Run: headless pygame with SDL's dummy video driver; simulated clock (each Clock.tick advances the game by its frame time, no real sleeping); random seed 0; keys injected as events and as key.get_pressed() state; no mouse input.
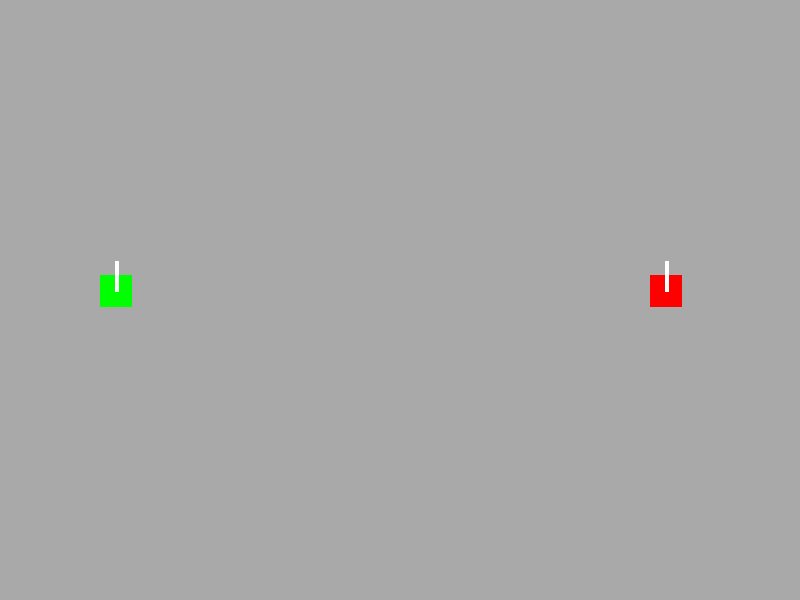
Frame 1 of 4 · flips 1–60 · no input
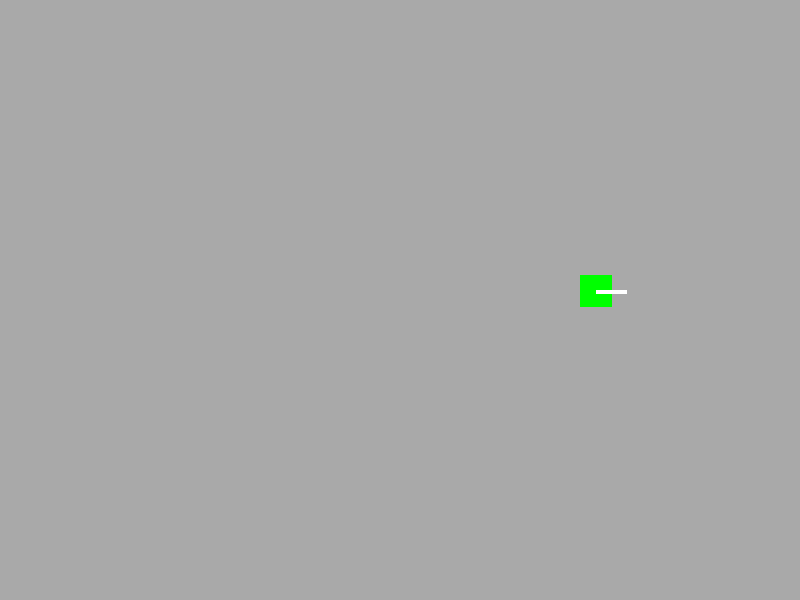
Frame 2 of 4 · flips 61–180 · tapped SPACE, RETURN · held RIGHT (→), D
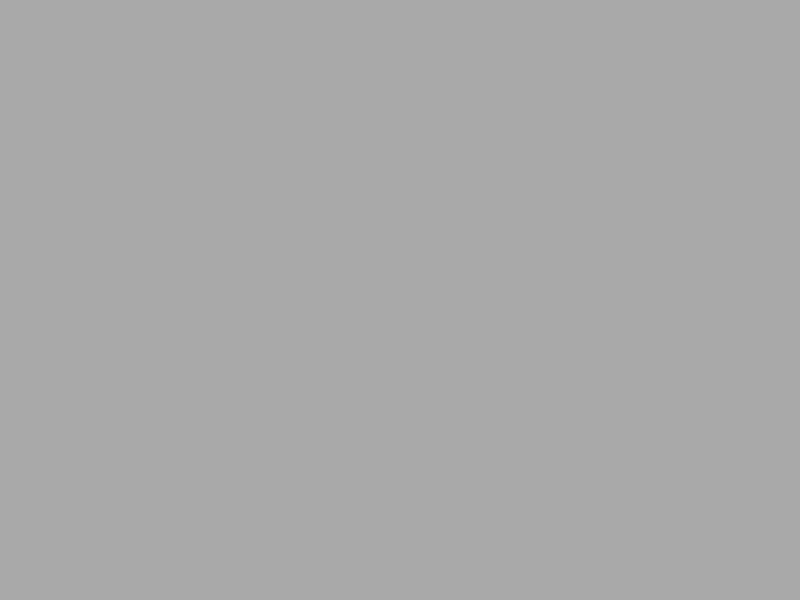
Frame 3 of 4 · flips 181–300 · held DOWN (↓), S
Frame 4 of 4 · flips 301–420 · held LEFT (←), A, UP (↑), W · screen unchanged from frame 3, image omitted

The pygame program that drew these frames:

import pygame as pg

pg.init()

WIDTH, HEIGHT = 800, 600
FPS = 60
# image 32pix
TILE = 32

window = pg.display.set_mode((WIDTH, HEIGHT))
clock = pg.time.Clock()

# x y direction offset
DIRECTS = [[0, -1], [1, 0], [0, 1], [-1, 0]]


class Tank:
    def __init__(self, color, px, py, direct, key_list):
        objects.append(self)
        self.type = 'tank'
        self.color = color
        self.rect = pg.Rect(px, py, TILE, TILE)
        self.direct = direct
####### speed tanks
        self.moves_speed = 4

        self.key_left = key_list[0]
        self.key_right = key_list[1]
        self.key_up = key_list[2]
        self.key_down = key_list[3]
        self.key_shot = key_list[4]

    # movies if button pressed
    def update(self):
        if keys[self.key_left]:
            self.rect.x -= self.moves_speed
            self.direct = 3
        elif keys[self.key_right]:
            self.rect.x += self.moves_speed
            self.direct = 1
        elif keys[self.key_up]:
            self.rect.y -= self.moves_speed
            self.direct = 0
        elif keys[self.key_down]:
            self.rect.y += self.moves_speed
            self.direct = 2

    def draw(self):
        pg.draw.rect(window, self.color, self.rect)
        # direction gun
        x = self.rect.centerx + DIRECTS[self.direct][0] * 30
        y = self.rect.centery + DIRECTS[self.direct][1] * 30
        pg.draw.line(window, 'white', self.rect.center, (x, y), 4)


class Bullet:
    def __int__(self):
        pass

    def update(self):
        pass

    def draw(self):
        pass



objects = []
# obj - color tank, coordinates, direction, buttons
Tank('green', 100, 275, 0, (pg.K_a, pg.K_d, pg.K_w, pg.K_s, pg.K_SPACE))
Tank('red', 650, 275, 0, (pg.K_LEFT, pg.K_RIGHT, pg.K_UP, pg.K_DOWN, pg.K_KP_ENTER))

play = True
while play:
    for event in pg.event.get():
        if event.type == pg.QUIT:
            play = False

    # traffic control
    keys = pg.key.get_pressed()
    # update obj
    for obj in objects:
        obj.update()

    window.fill('darkgrey')
    for obj in objects:
        obj.draw()

    pg.display.update()
    clock.tick(FPS)

pg.quit()
